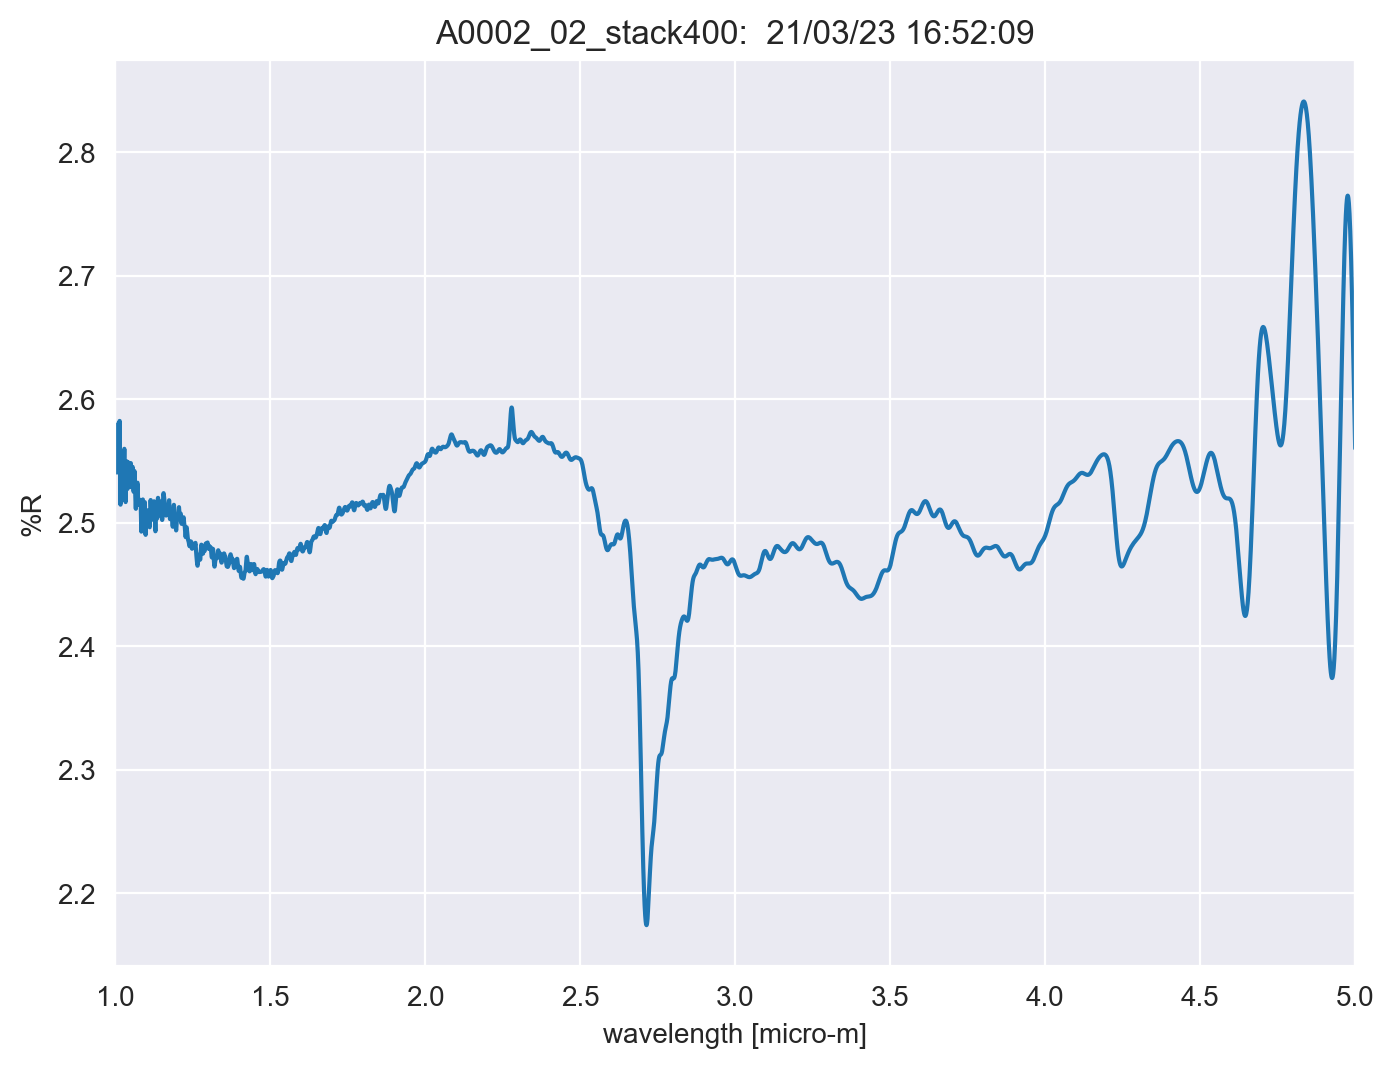

Source data for this figure (header and first rows):
TITLE, A0002_02_stack400
DATA TYPE, INFRARED SPECTRUM
ORIGIN, JASCO
OWNER, 
DATE, 21/03/23
TIME, 16:52:09
SPECTROMETER/DATA SYSTEM, 
LOCALE, 1041
RESOLUTION, 
DELTAX, -0.0003
XUNITS, MICROMETERS
YUNITS, REFLECTANCE
FIRSTX, 5
LASTX, 1
NPOINTS, 13334
FIRSTY, 2.56
MAXY, 2.841
MINY, 2.174
XYDATA
5, 2.56
5, 2.564
4.999, 2.568
4.999, 2.572
4.999, 2.576
4.998, 2.58
4.998, 2.583
4.998, 2.587
4.998, 2.591
4.997, 2.595
4.997, 2.599
4.997, 2.602
4.996, 2.606
4.996, 2.61
4.996, 2.614
4.995, 2.618
4.995, 2.621
4.995, 2.625
4.995, 2.629
4.994, 2.632
4.994, 2.636
4.994, 2.64
4.993, 2.643
4.993, 2.647
4.993, 2.651
4.992, 2.654
4.992, 2.658
4.992, 2.661
4.992, 2.665
4.991, 2.668
4.991, 2.672
4.991, 2.675
4.99, 2.678
4.99, 2.682
4.99, 2.685
4.989, 2.688
4.989, 2.691
4.989, 2.694
4.989, 2.697
4.988, 2.7
4.988, 2.703
4.988, 2.706
... 13,322 more rows
